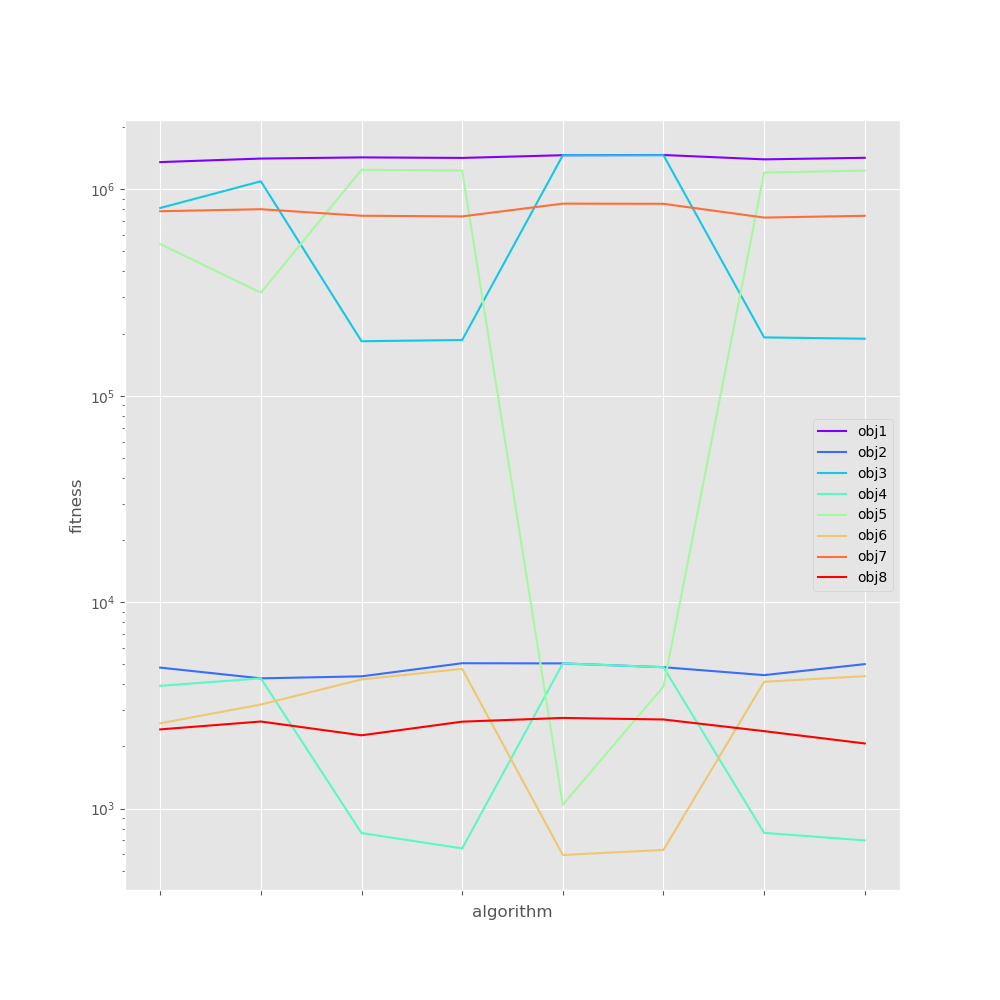

The table this chart was drawn from, first rows:
, obj1, obj2, obj3, obj4, obj5, obj6, obj7, obj8
alg1, 1355142, 4816, 812140, 3930, 543002, 2588, 783408, 2417
alg2, 1409751, 4272, 1094063, 4272, 315688, 3190, 801010, 2640
alg3, 1428176, 4369, 183669, 760.3, 1244508, 4221, 744895, 2263
alg4, 1419909, 5057, 186186, 640.5, 1233723, 4749, 739439, 2635
alg5, 1463415, 5047, 1462372, 5047, 1042, 595.3, 852663, 2747
alg6, 1466899, 4838, 1462999, 4838, 3900, 629.9, 850888, 2700
alg7, 1397251, 4428, 191716, 761.9, 1205535, 4111, 729889, 2371
alg8, 1421720, 5007, 188866, 700.6, 1232854, 4377, 744345, 2066
